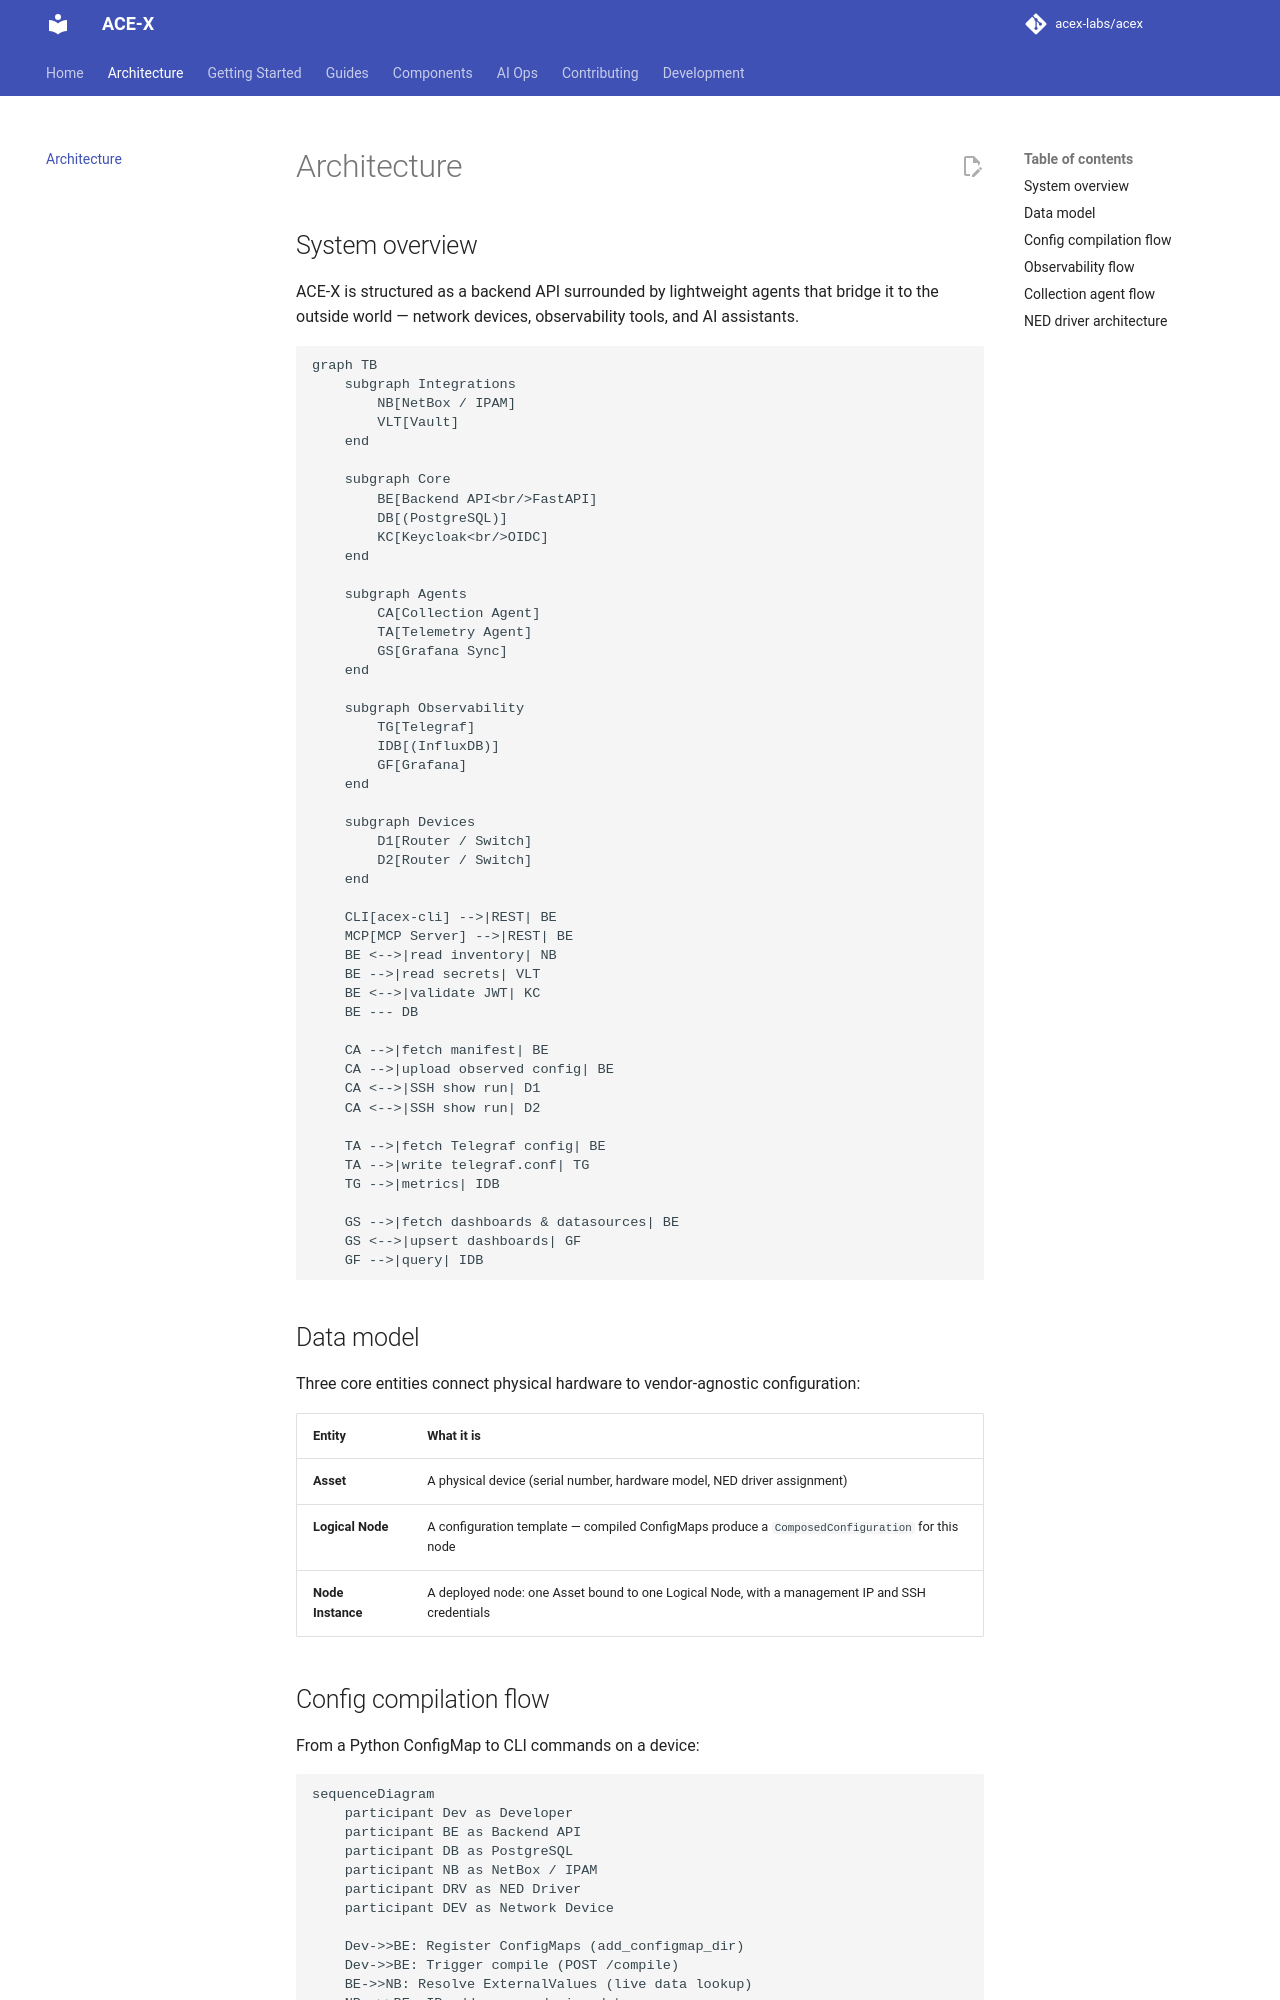

repository: acex-labs/acex · page: architecture/index.html · generator: mkdocs

# Architecture

## System overview

ACE-X is structured as a backend API surrounded by lightweight agents that bridge it to the outside world — network devices, observability tools, and AI assistants.

```mermaid
graph TB
    subgraph Integrations
        NB[NetBox / IPAM]
        VLT[Vault]
    end

    subgraph Core
        BE[Backend API<br/>FastAPI]
        DB[(PostgreSQL)]
        KC[Keycloak<br/>OIDC]
    end

    subgraph Agents
        CA[Collection Agent]
        TA[Telemetry Agent]
        GS[Grafana Sync]
    end

    subgraph Observability
        TG[Telegraf]
        IDB[(InfluxDB)]
        GF[Grafana]
    end

    subgraph Devices
        D1[Router / Switch]
        D2[Router / Switch]
    end

    CLI[acex-cli] -->|REST| BE
    MCP[MCP Server] -->|REST| BE
    BE <-->|read inventory| NB
    BE -->|read secrets| VLT
    BE <-->|validate JWT| KC
    BE --- DB

    CA -->|fetch manifest| BE
    CA -->|upload observed config| BE
    CA <-->|SSH show run| D1
    CA <-->|SSH show run| D2

    TA -->|fetch Telegraf config| BE
    TA -->|write telegraf.conf| TG
    TG -->|metrics| IDB

    GS -->|fetch dashboards & datasources| BE
    GS <-->|upsert dashboards| GF
    GF -->|query| IDB
```

## Data model

Three core entities connect physical hardware to vendor-agnostic configuration:

| Entity | What it is |
|--------|------------|
| **Asset** | A physical device (serial number, hardware model, NED driver assignment) |
| **Logical Node** | A configuration template — compiled ConfigMaps produce a `ComposedConfiguration` for this node |
| **Node Instance** | A deployed node: one Asset bound to one Logical Node, with a management IP and SSH credentials |
